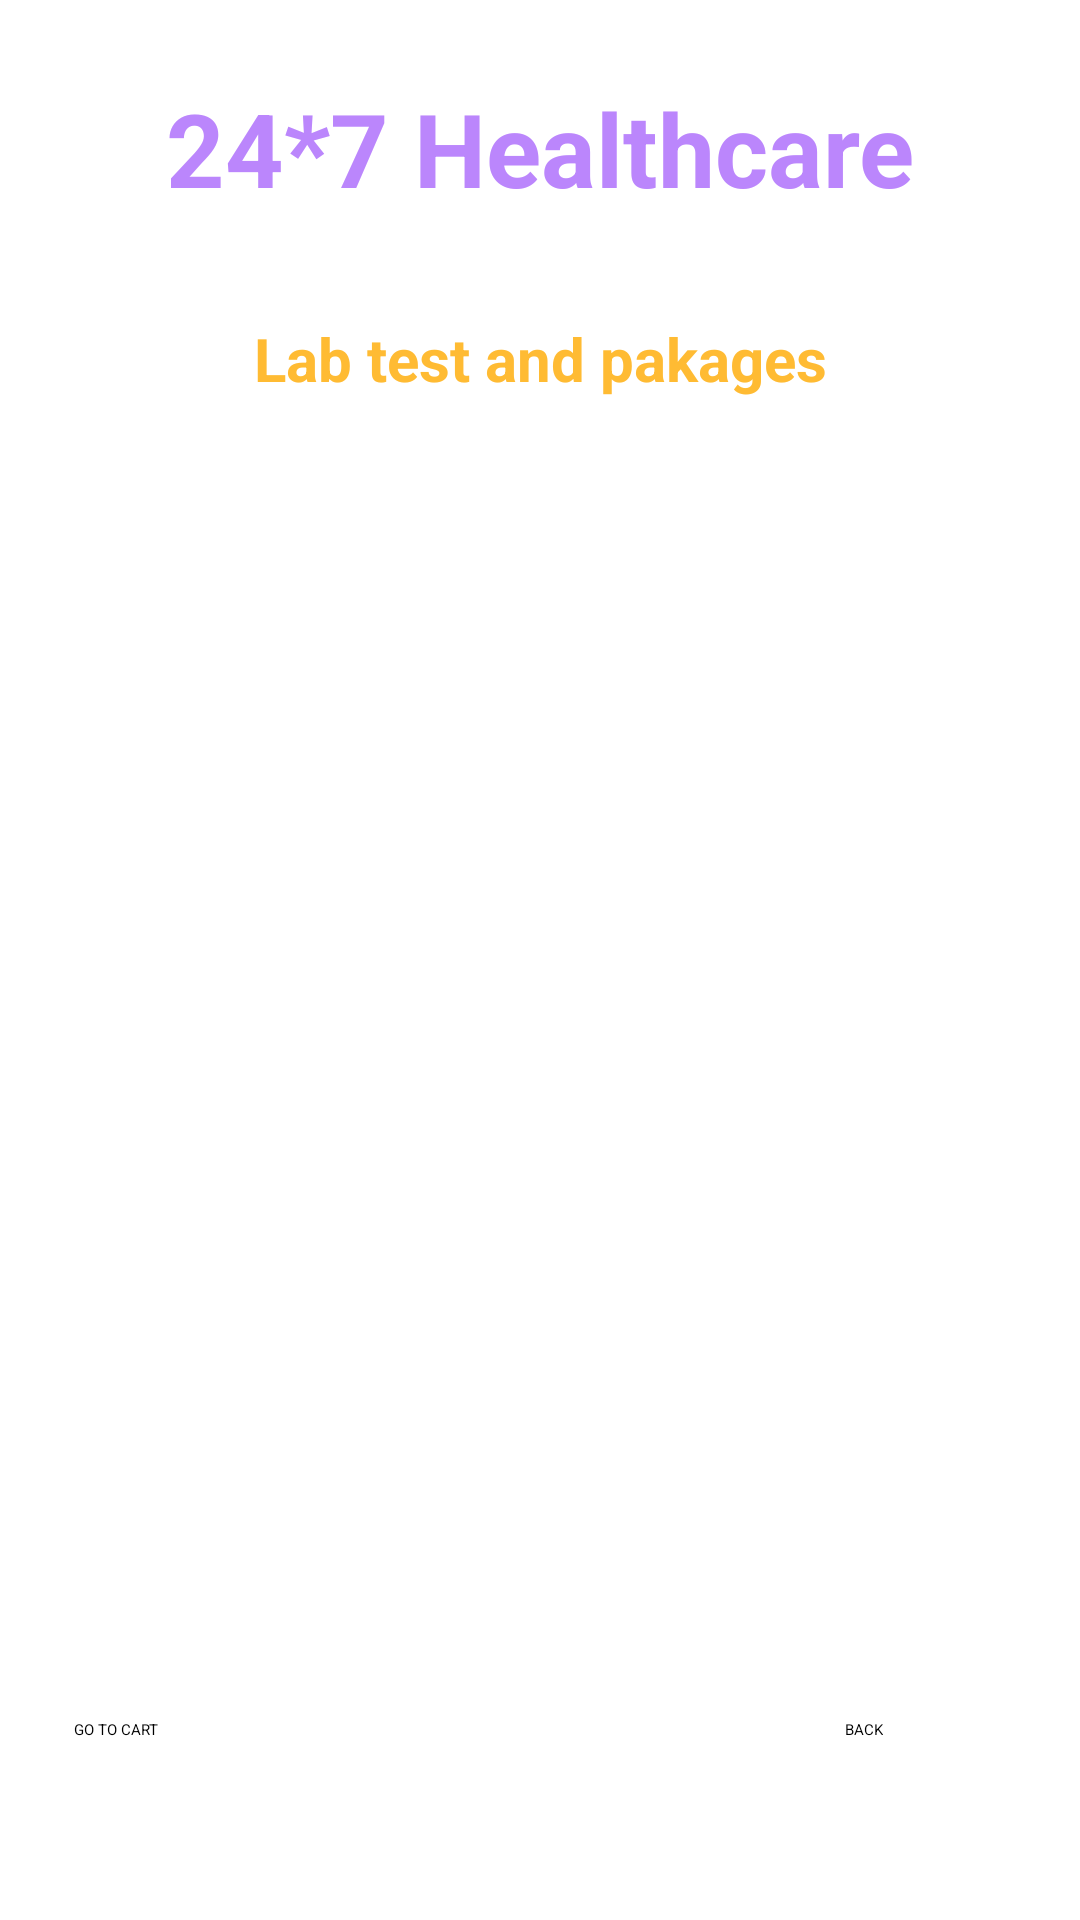

The Android layout XML behind this screen, and the referenced resources:
<!-- AndroidManifest.xml: application theme Theme.HealthCareProject -->
<!-- res/layout/activity_lab_test.xml -->
<?xml version="1.0" encoding="utf-8"?>
<androidx.constraintlayout.widget.ConstraintLayout xmlns:android="http://schemas.android.com/apk/res/android"
    xmlns:app="http://schemas.android.com/apk/res-auto"
    xmlns:tools="http://schemas.android.com/tools"
    android:id="@+id/main"
    android:layout_width="match_parent"
    android:layout_height="match_parent"
    android:background="@drawable/back1"
    tools:context=".labtest">
    <TextView
        android:id="@+id/textviewlabtest"
        android:layout_width="wrap_content"
        android:layout_height="wrap_content"
        android:text="24*7 Healthcare"
        android:textColor="@color/purple_200"
        android:textSize="34sp"
        android:textStyle="bold"
        app:layout_constraintBottom_toBottomOf="parent"
        app:layout_constraintEnd_toEndOf="parent"
        app:layout_constraintStart_toStartOf="parent"
        app:layout_constraintTop_toTopOf="parent"
        app:layout_constraintVertical_bias="0.045"/>

    <TextView
        android:id="@+id/textviewBMtitle"
        android:layout_width="wrap_content"
        android:layout_height="wrap_content"
        android:text="Deliver location"
        android:textColor="@color/white"
        android:textSize="16sp"
        android:textStyle="bold"
        app:layout_constraintBottom_toBottomOf="parent"
        app:layout_constraintEnd_toEndOf="parent"
        app:layout_constraintStart_toStartOf="parent"
        app:layout_constraintTop_toBottomOf="@id/textviewlabtest"
        app:layout_constraintVertical_bias="0.01999998" />

    <TextView
        android:id="@+id/textviewBM"
        android:layout_width="wrap_content"
        android:layout_height="wrap_content"
        android:text="Lab test and pakages"
        android:textColor="@android:color/holo_orange_light"
        android:textSize="20sp"
        android:textStyle="bold"
        app:layout_constraintBottom_toBottomOf="parent"
        app:layout_constraintEnd_toEndOf="parent"
        app:layout_constraintStart_toStartOf="parent"
        app:layout_constraintTop_toBottomOf="@id/textviewlabtest"
        app:layout_constraintVertical_bias="0.063" />

    <ListView
        android:id="@+id/listviewBMcart"
        android:layout_width="345dp"
        android:layout_height="461dp"
        android:layout_margin="10dp"
        android:layout_marginStart="16dp"
        android:layout_marginTop="16dp"
        android:layout_marginEnd="16dp"
        app:layout_constraintBottom_toBottomOf="parent"
        app:layout_constraintEnd_toEndOf="parent"
        app:layout_constraintHorizontal_bias="0.487"
        app:layout_constraintStart_toStartOf="parent"
        app:layout_constraintTop_toBottomOf="@id/textviewBMtitle"
        app:layout_constraintVertical_bias="0.275" />

    <Button
        android:id="@+id/CartbuttonBMback"
        android:layout_width="wrap_content"
        android:layout_height="wrap_content"
        android:layout_marginBottom="60dp"
        android:text="BACK"
        app:layout_constraintBottom_toBottomOf="parent"
        app:layout_constraintEnd_toEndOf="parent"
        app:layout_constraintHorizontal_bias="0.811"
        app:layout_constraintStart_toStartOf="parent" />

    <Button
        android:id="@+id/buttonBMcartcheckout"
        android:layout_width="wrap_content"
        android:layout_height="wrap_content"
        android:layout_marginBottom="60dp"
        android:text="GO TO CART"
        app:layout_constraintBottom_toBottomOf="parent"
        app:layout_constraintEnd_toEndOf="parent"
        app:layout_constraintHorizontal_bias="0.074"
        app:layout_constraintStart_toStartOf="parent" />

</androidx.constraintlayout.widget.ConstraintLayout>
<!-- resources referenced by this layout -->
<resources>
  <color name="purple_200">#FFbb86fc</color>
  <color name="white">#FFFFFFFF</color>
  <style name="Theme.HealthCareProject" parent="Base.Theme.HealthCareProject">
          
          <item name="android:navigationBarColor">@android:color/transparent</item>
          <item name="android:statusBarColor">@android:color/transparent</item>
          <item name="android:windowLightStatusBar">?attr/isLightTheme</item>
      </style>
</resources>
